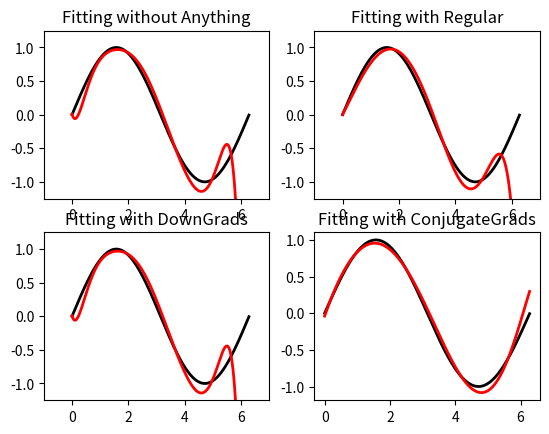

This figure's Python source:
# -*- coding: utf-8 -*-

import numpy as np
import matplotlib.pyplot as plt
import math

class PolyExpression(object):
    def __init__(self, row, col):
        self.row = row # 定义行数
        self.col = col # 定义列数

    def generate_X(self):
        self.x = np.arange(0, 1, 1/self.row)
        self.X = np.ones((self.row, self.col+1))
        for i in range(self.row):
            for j in range(self.col+1):
                self.X[i, j] = math.pow(self.x[i], j)

    def generate_Y(self):
        self.y = np.sin(self.x * 2 * math.pi) + np.random.normal(0, scale=0.1, size=self.row)
        self.Y = self.y.reshape(self.row, 1)

    def show_X(self):
        for i in range(self.row):
            for j in range(self.col+1):
                print('%.2f ' % self.X[i, j], end='')
            print()

    def generate_A(self):
        self.A = np.linalg.inv(np.dot(self.X.T, self.X)).dot(self.X.T).dot(self.Y)
        print('最小二乘法得到的系数向量解:\n', self.A)

    def loss_without_regular(self):                         # 不带有正则项的损失函数
        loss = 0.0
        E = np.dot(self.X, self.A) - self.Y
        for i in range(len(E)):
            loss += math.pow(E[i], 2)
        return loss / 2

    def loss_with_regular(self, Lambda=0.00000001):         # 带有正则项的损失函数
        loss = Lambda * np.dot(self.A.T, self.A) / 2
        loss += self.loss_without_regular()
        I = np.eye(self.col + 1)
        self.AwithLoss = np.dot(np.linalg.inv(np.dot(self.X.T, self.X) + Lambda * I).dot(self.X.T), self.Y)
        print('加入正则项之后的系数向量解: \n', self.AwithLoss)
        return loss

    def grads_down(self, alpha=0.005, Lambda=0.0000000001):
        epsilon = alpha * 0.00001
        self.W = self.A
        tempVector = (1 / self.row) * (np.dot(self.X.T, self.X).dot(self.W) - np.dot(self.X.T, self.Y) + Lambda * self.W)
        judgeVal = np.max(np.abs(tempVector)) * alpha
        while judgeVal >= epsilon:
            self.W = self.W - alpha * tempVector;
            tempVector = (1 / self.row) * (np.dot(self.X.T, self.X).dot(self.W) - np.dot(self.X.T, self.Y) + Lambda * self.W)
            judgeVal = np.max(np.abs(tempVector)) * alpha
        return self.W

    def conjugate_grads(self, alpha=0.00001, Lambda=0.0001, epsilon=0.00001):
        A = np.dot(self.X.T, self.X) + Lambda * np.eye(self.col + 1)
        b = np.dot(self.X.T, self.Y)
        self.CG = np.zeros((self.col + 1, 1))
        r = b - np.dot(A, self.CG)
        P = r
        while True:
            r1 = r
            a = np.dot(r.T, r) / np.dot(P.T, np.dot(A, P))
            self.CG = self.CG + a * P
            r = r - a * np.dot(A, P)
            q = np.linalg.norm(r) ** 2
            if q < epsilon:
                print('共轭梯度法得到的系数矩阵为:\n', self.CG)
                return self.CG
            else:
                beta = np.linalg.norm(r) ** 2 / np.linalg.norm(r1) ** 2
                P = r + beta * P

    def exchange(self, tempX, choiceVector):
        tempX = np.arange(0, 1, 0.001)
        tempY = []
        for x in tempX:
            tempListX = []
            for i in range(self.col+1):
                tempListX.append(math.pow(x, i))
            tempY.append(np.dot(tempListX, choiceVector))
        return tempY

def main():
    expression = PolyExpression(10, 9)
    expression.generate_X()
    expression.generate_Y()
    expression.generate_A()
    X = np.arange(0, 1, 0.001) 
    Y = np.sin(X * 2 * math.pi)
    # 初次拟合，未添加任何修正
    plt.subplot(2, 2, 1)
    plt.title('Fitting without Anything')
    plt.plot(2 * math.pi * X, Y, color='black', linewidth=2.0, linestyle='-')
    plt.xlim(-1.0, 7.0)
    plt.ylim(-1.25, 1.25)
    tempX = np.arange(0, 1, 0.001)
    tempY1 = expression.exchange(tempX, expression.A)
    plt.plot(2 * math.pi * tempX, tempY1, color='red', linewidth=2.0, linestyle='-')
    print('Expression\'loss without regular: %.10f' % expression.loss_without_regular())
    print('Expression\'loss with regular: %.10f' % expression.loss_with_regular(0.00000001522998))
    # 加入正则项后的修正
    plt.subplot(2, 2, 2)
    plt.title('Fitting with Regular')
    plt.plot(2 * math.pi * X, Y, color='black', linewidth=2.0, linestyle='-')
    tempY2 = expression.exchange(tempX, expression.AwithLoss)
    plt.plot(2 * math.pi * tempX, tempY2, color='red', linewidth=2.0, linestyle='-')
    plt.xlim(-1.0, 7.0)
    plt.ylim(-1.25, 1.25)
    # 使用“梯度下降法”得到的修正
    plt.subplot(2, 2, 3)
    plt.title('Fitting with DownGrads')
    plt.plot(2 * math.pi * X, Y, color='black', linewidth=2.0, linestyle='-')
    tempW = expression.grads_down()
    print('梯度下降法: \n', tempW)
    tempY3 = expression.exchange(tempX, tempW)
    plt.plot(2 * math.pi * tempX, tempY3, color='red', linewidth=2.0, linestyle='-')
    plt.xlim(-1.0, 7.0)
    plt.ylim(-1.25, 1.25)
    # 使用“共轭梯度下降法”得到的修正
    plt.subplot(2, 2, 4)
    plt.title('Fitting with ConjugateGrads')
    plt.plot(2 * math.pi * X, Y, color='black', linewidth=2.0, linestyle='-')
    tempCG = expression.conjugate_grads()
    tempY4 = expression.exchange(tempX, tempCG)
    plt.plot(2 * math.pi * tempX, tempY4, color='red', linewidth=2.0, linestyle='-')
    plt.show()

if __name__ == '__main__':
    main()
